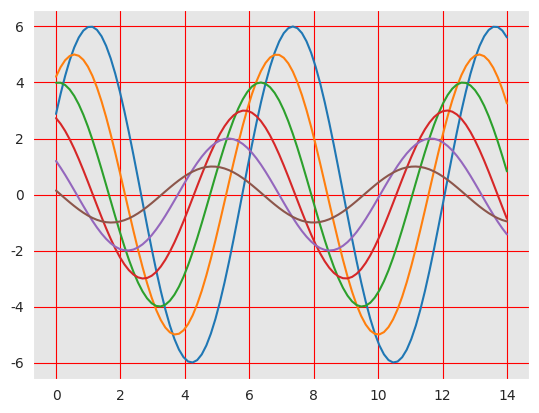

Write Python code to recreate this figure.
"""
sb17.py

Ref:
https://seaborn.pydata.org/tutorial/aesthetics.html#overriding-elements-of-the-seaborn-styles
"""

import seaborn as sns

import numpy as np
import matplotlib as mpl
import matplotlib.pyplot as plt

print(sns.axes_style())

def sinplot(flip=1):
    x = np.linspace(0, 14, 100)
    for i in range(1, 7):
        plt.plot(x, np.sin(x + i * .5) * (7 - i) * flip)

sns.set_style("darkgrid", {"axes.facecolor": ".9", 'grid.color': 'red'})
sinplot()
plt.show()
